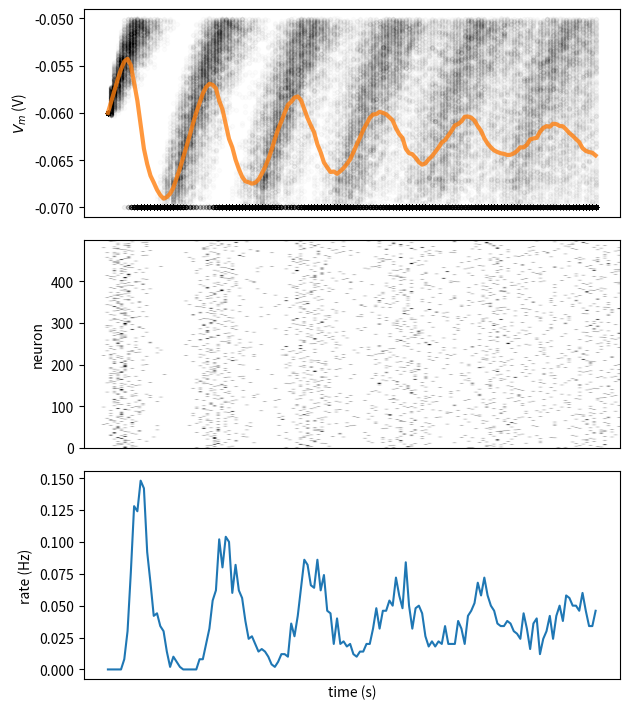

Write Python code to recreate this figure.
# Imports 
import numpy as np
import matplotlib.pyplot as plt
t_max = 150e-3   # second
dt = 1e-3        # second
tau = 20e-3      # second
el = -60e-3      # milivolt
vr = -70e-3      # milivolt
vth = -50e-3     # milivolt
r = 100e6        # ohm
i_mean = 25e-11  # ampere
class Neuron():
  def __init__(self, spikes = 0):
    self.spikes = 0
  def spike(self):
    self.spikes += 1

def plot_all(t_range, v, raster=None, spikes=None, spikes_mean=None):
  """
  Plots Time evolution for
  (1) multiple realizations of membrane potential
  (2) spikes
  (3) mean spike rate (optional)

  Args:
    t_range (numpy array of floats)
        range of time steps for the plots of shape (time steps)

    v (numpy array of floats)
        membrane potential values of shape (neurons, time steps)

    raster (numpy array of floats)
        spike raster of shape (neurons, time steps)

    spikes (dictionary of lists)
        list with spike times indexed by neuron number

    spikes_mean (numpy array of floats)
        Mean spike rate for spikes as dictionary

  Returns:
    Nothing.
  """

  v_mean = np.mean(v, axis=0)
  fig_w, fig_h = plt.rcParams['figure.figsize']
  plt.figure(figsize=(fig_w, 1.5 * fig_h))

  ax1 = plt.subplot(3, 1, 1)
  for j in range(n):
    plt.scatter(t_range, v[j], color="k", marker=".", alpha=0.01)
  plt.plot(t_range, v_mean, 'C1', alpha=0.8, linewidth=3)
  plt.xticks([])
  plt.ylabel(r'$V_m$ (V)')

  if raster is not None:
    plt.subplot(3, 1, 2)
    spikes_mean = np.mean(raster, axis=0)
    plt.imshow(raster, cmap='Greys', origin='lower', aspect='auto')

  else:
    plt.subplot(3, 1, 2, sharex=ax1)
    for j in range(n):
      times = np.array(spikes[j])
      plt.scatter(times, j * np.ones_like(times), color="C0", marker=".", alpha=0.2)

  plt.xticks([])
  plt.ylabel('neuron')

  if spikes_mean is not None:
    plt.subplot(3, 1, 3, sharex=ax1)
    plt.plot(t_range, spikes_mean)
    plt.xlabel('time (s)')
    plt.ylabel('rate (Hz)')

  plt.tight_layout()
  plt.show()

t_range = np.arange(0, t_max, dt)
step_end = len(t_range)
n = 500
v_n = el * np.ones([n, step_end])
i = i_mean * (1 + 0.1 * (t_max / dt)**(0.5) * (2 * np.random.random([n, step_end]) - 1))

# Initialize binary numpy array for raster plot
raster = np.zeros([n,step_end])

# Initialize t_ref and last_spike
t_ref = 0.01
last_spike = -t_ref * np.ones([n])

# Loop over time steps
for step, t in enumerate(t_range):

  # Skip first iteration
  if step == 0:
    continue

  # Compute v_n
  v_n[:, step] = v_n[:, step - 1] + (dt / tau) * (el - v_n[:, step - 1] + r*i[:, step])
  # Initialize boolean numpy array `spiked` with v_n > v_thr
  spiked = (v_n[:,step] >= vth)

  # Set relevant values of v_n to v_reset using spiked
  v_n[spiked,step] = vr

  # Set relevant elements in raster to 1 using spiked
  raster[spiked,step] = 1.

  # Initialize boolean numpy array clamped using last_spike, t and t_ref
  clamped = (last_spike + t_ref > t)

  # Reset clamped neurons to vr using clamped
  v_n[clamped,step] = vr

  # Update numpy array last_spike with time t for spiking neurons
  last_spike[spiked] = t

# Plot multiple realizations of Vm, spikes and mean spike rate
plot_all(t_range, v_n, raster)
